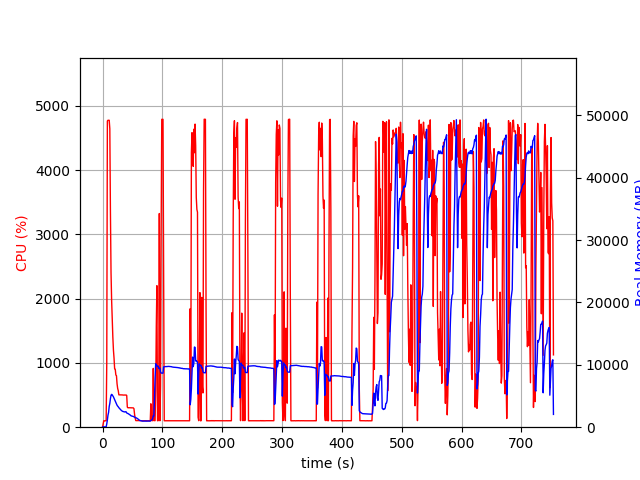

Source data for this figure (header and first rows):
elapsed_time, nproc, cpu, mem_real, mem_virtual
3.814697265625e-05, 1, 0.0, 14.37, 2333
1.006, 1, 47.7, 56.19, 652.7
2.014, 1, 100.3, 56.19, 652.7
3.021, 1, 99.3, 56.19, 652.7
4.027, 1, 100.4, 56.19, 652.7
5.034, 1, 100.3, 56.19, 652.7
6.04, 1, 99.4, 56.19, 652.7
7.047, 1, 1003, 519.5, 4495
8.066, 1, 4762, 1154, 5168
9.086, 1, 4775, 1932, 6054
10.11, 1, 4773, 2382, 6524
11.13, 1, 4774, 3312, 7538
12.15, 1, 4641, 3810, 8066
13.17, 1, 3364, 4583, 8980
14.18, 1, 2404, 5116, 9657
15.19, 1, 1970, 5262, 9985
16.2, 1, 1658, 5178, 10029
17.2, 1, 1402, 5009, 10105
18.21, 1, 1198, 4861, 10129
19.22, 1, 1073, 4630, 10129
20.23, 1, 906.2, 4394, 10129
21.24, 1, 901.4, 4188, 10129
22.24, 1, 811.3, 3970, 10129
23.25, 1, 802.1, 3740, 10129
24.26, 1, 674.8, 3524, 10209
25.26, 1, 603.4, 3379, 10209
26.27, 1, 567.4, 3269, 10305
27.28, 1, 503.4, 3120, 10305
28.29, 1, 503.4, 3012, 10305
29.29, 1, 503.5, 2891, 10305
30.3, 1, 502.6, 2789, 10305
31.31, 1, 502.1, 2697, 10305
32.32, 1, 502.3, 2612, 10305
33.33, 1, 501.9, 2548, 10305
34.34, 1, 499.3, 2512, 10305
35.35, 1, 500.6, 2479, 10305
36.36, 1, 500.4, 2458, 10305
37.36, 1, 499.6, 2443, 10305
38.38, 1, 499.7, 2485, 10305
39.39, 1, 500.9, 2467, 10305
40.4, 1, 494.2, 2287, 10305
41.4, 1, 313.2, 2223, 10305
42.41, 1, 301.3, 2196, 10305
43.42, 1, 303.2, 2143, 10305
44.43, 1, 302.9, 2071, 10305
45.44, 1, 302.9, 2004, 10305
46.45, 1, 303.4, 1934, 10305
47.46, 1, 303.1, 1838, 10305
48.47, 1, 300.4, 1793, 10305
49.48, 1, 301.2, 1768, 10305
50.49, 1, 301.0, 1748, 10305
51.5, 1, 300.3, 1727, 10305
52.51, 1, 287.2, 1652, 10305
53.52, 1, 200.1, 1634, 10305
54.53, 1, 143.7, 1540, 10305
55.53, 1, 103.1, 1524, 10305
56.54, 1, 102.1, 1487, 10305
57.55, 1, 103.1, 1431, 10305
58.56, 1, 102.1, 1366, 10305
59.57, 1, 104.2, 1281, 10305
... 685 more rows
